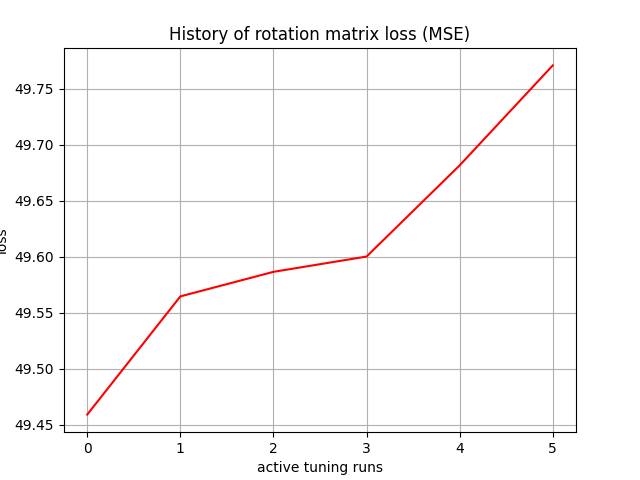

Data behind this chart, as committed beside it:
, 0
0, 49.46
1, 49.56
2, 49.59
3, 49.6
4, 49.68
5, 49.77
